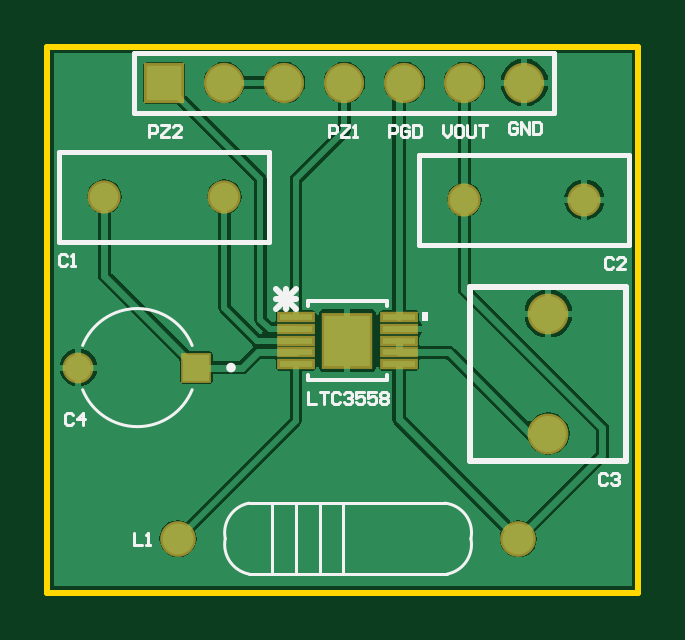
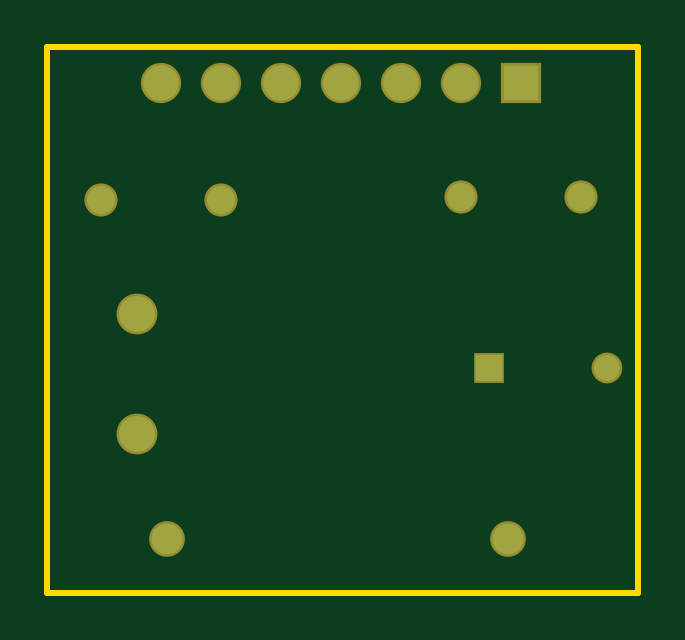
Circuit board: 7 layer files. Board 25.0 x 23.1 mm.
- bottom_copper: PIEZO_ver2_pcb3.GBL (669 bytes)
- bottom_mask: PIEZO_ver2_pcb3.GBS (640 bytes)
- outline: PIEZO_ver2_pcb3.GKO (222 bytes)
- top_copper: PIEZO_ver2_pcb3.GTL (14048 bytes)
- top_silk: PIEZO_ver2_pcb3.GTO (6092 bytes)
- paste: PIEZO_ver2_pcb3.GTP (402 bytes)
- top_mask: PIEZO_ver2_pcb3.GTS (931 bytes)

=== bottom_copper: PIEZO_ver2_pcb3.GBL ===
G04 Layer_Physical_Order=2*
G04 Layer_Color=16711680*
%FSLAX44Y44*%
%MOMM*%
G71*
G01*
G75*
%ADD14C,1.3080*%
%ADD15C,1.2000*%
%ADD16C,1.5240*%
%ADD17C,1.1000*%
%ADD18R,1.1000X1.1000*%
%ADD19C,1.5000*%
%ADD20R,1.5000X1.5000*%
D14*
X1162050Y911860D02*
D03*
X1017950D02*
D03*
D15*
X1189990Y1055370D02*
D03*
X1139190D02*
D03*
X986790Y1056640D02*
D03*
X1037590D02*
D03*
D16*
X1174750Y956310D02*
D03*
Y1007110D02*
D03*
D17*
X975760Y984250D02*
D03*
D18*
X1025760D02*
D03*
D19*
X1062990Y1104900D02*
D03*
X1037590D02*
D03*
X1088390D02*
D03*
X1113790D02*
D03*
X1139190D02*
D03*
X1164590D02*
D03*
D20*
X1012190D02*
D03*
M02*

=== bottom_mask: PIEZO_ver2_pcb3.GBS ===
G04 Layer_Color=16711935*
%FSLAX44Y44*%
%MOMM*%
G71*
G01*
G75*
%ADD26C,1.5112*%
%ADD27C,1.4032*%
%ADD28C,1.7272*%
%ADD29C,1.3032*%
%ADD30R,1.3032X1.3032*%
%ADD31C,1.7032*%
%ADD32R,1.7032X1.7032*%
D26*
X1162050Y911860D02*
D03*
X1017950D02*
D03*
D27*
X1189990Y1055370D02*
D03*
X1139190D02*
D03*
X986790Y1056640D02*
D03*
X1037590D02*
D03*
D28*
X1174750Y956310D02*
D03*
Y1007110D02*
D03*
D29*
X975760Y984250D02*
D03*
D30*
X1025760D02*
D03*
D31*
X1062990Y1104900D02*
D03*
X1037590D02*
D03*
X1088390D02*
D03*
X1113790D02*
D03*
X1139190D02*
D03*
X1164590D02*
D03*
D32*
X1012190D02*
D03*
M02*

=== outline: PIEZO_ver2_pcb3.GKO ===
G04 Layer_Color=16711935*
%FSLAX44Y44*%
%MOMM*%
G71*
G01*
G75*
%ADD13C,0.2540*%
D13*
X962660Y1120140D02*
X1212850D01*
Y889000D02*
Y1120140D01*
X962660Y889000D02*
X1212850D01*
X962660D02*
Y1120140D01*
M02*

=== top_copper: PIEZO_ver2_pcb3.GTL (14048 bytes, source omitted) ===
=== top_silk: PIEZO_ver2_pcb3.GTO ===
G04 Layer_Color=65535*
%FSLAX44Y44*%
%MOMM*%
G71*
G01*
G75*
%ADD13C,0.2540*%
%ADD21C,0.1270*%
%ADD22C,0.2000*%
%ADD23C,0.1524*%
G36*
X1123569Y1003783D02*
X1121029D01*
Y1007593D01*
X1123569D01*
Y1003783D01*
D02*
G37*
D13*
X1141730Y944880D02*
X1207770D01*
Y1018540D01*
X1141730D02*
X1207770D01*
X1141730Y944880D02*
Y1018540D01*
X1059434Y1017690D02*
X1067898Y1009226D01*
X1059434D02*
X1067898Y1017690D01*
X1059434Y1013458D02*
X1067898D01*
X1063666Y1009226D02*
Y1017690D01*
D21*
X1131882Y896847D02*
G03*
X1141963Y911792I-2432J12513D01*
G01*
X1141932Y911775D02*
G03*
X1130974Y926858I-12270J2608D01*
G01*
X1037937Y911792D02*
G03*
X1048018Y896847I12513J-2432D01*
G01*
Y926873D02*
G03*
X1037937Y911928I2432J-12513D01*
G01*
X1023940Y993615D02*
G03*
X977580Y993615I-23180J-9365D01*
G01*
Y974885D02*
G03*
X1023940Y974885I23180J9365D01*
G01*
X1087950Y896860D02*
Y926860D01*
X1077950Y896860D02*
X1087950D01*
X1077950D02*
Y926860D01*
X1067950D02*
X1077950D01*
X1067950Y896860D02*
Y926860D01*
X1057950Y896860D02*
X1067950D01*
X1057950D02*
Y926860D01*
X1087950Y896860D02*
X1131950D01*
X1067950D02*
X1077950D01*
X1047950D02*
X1057950D01*
X1087950Y926860D02*
X1130950D01*
X1077950D02*
X1087950D01*
X1057950D02*
X1067950D01*
X1047950D02*
X1057950D01*
X999490Y914398D02*
Y909320D01*
X1002876D01*
X1004568D02*
X1006261D01*
X1005415D01*
Y914398D01*
X1004568Y913552D01*
X1073150Y974088D02*
Y969010D01*
X1076536D01*
X1078228Y974088D02*
X1081614D01*
X1079921D01*
Y969010D01*
X1086692Y973242D02*
X1085846Y974088D01*
X1084153D01*
X1083307Y973242D01*
Y969856D01*
X1084153Y969010D01*
X1085846D01*
X1086692Y969856D01*
X1088385Y973242D02*
X1089231Y974088D01*
X1090924D01*
X1091771Y973242D01*
Y972396D01*
X1090924Y971549D01*
X1090078D01*
X1090924D01*
X1091771Y970703D01*
Y969856D01*
X1090924Y969010D01*
X1089231D01*
X1088385Y969856D01*
X1096849Y974088D02*
X1093463D01*
Y971549D01*
X1095156Y972396D01*
X1096003D01*
X1096849Y971549D01*
Y969856D01*
X1096003Y969010D01*
X1094310D01*
X1093463Y969856D01*
X1101927Y974088D02*
X1098542D01*
Y971549D01*
X1100235Y972396D01*
X1101081D01*
X1101927Y971549D01*
Y969856D01*
X1101081Y969010D01*
X1099388D01*
X1098542Y969856D01*
X1103620Y973242D02*
X1104466Y974088D01*
X1106159D01*
X1107006Y973242D01*
Y972396D01*
X1106159Y971549D01*
X1107006Y970703D01*
Y969856D01*
X1106159Y969010D01*
X1104466D01*
X1103620Y969856D01*
Y970703D01*
X1104466Y971549D01*
X1103620Y972396D01*
Y973242D01*
X1104466Y971549D02*
X1106159D01*
X1161626Y1087542D02*
X1160779Y1088388D01*
X1159086D01*
X1158240Y1087542D01*
Y1084156D01*
X1159086Y1083310D01*
X1160779D01*
X1161626Y1084156D01*
Y1085849D01*
X1159933D01*
X1163318Y1083310D02*
Y1088388D01*
X1166704Y1083310D01*
Y1088388D01*
X1168397D02*
Y1083310D01*
X1170936D01*
X1171782Y1084156D01*
Y1087542D01*
X1170936Y1088388D01*
X1168397D01*
X1130300Y1087118D02*
Y1083733D01*
X1131993Y1082040D01*
X1133686Y1083733D01*
Y1087118D01*
X1137917D02*
X1136225D01*
X1135378Y1086272D01*
Y1082886D01*
X1136225Y1082040D01*
X1137917D01*
X1138764Y1082886D01*
Y1086272D01*
X1137917Y1087118D01*
X1140457D02*
Y1082886D01*
X1141303Y1082040D01*
X1142996D01*
X1143842Y1082886D01*
Y1087118D01*
X1145535D02*
X1148921D01*
X1147228D01*
Y1082040D01*
X1107440D02*
Y1087118D01*
X1109979D01*
X1110826Y1086272D01*
Y1084579D01*
X1109979Y1083733D01*
X1107440D01*
X1115904Y1086272D02*
X1115058Y1087118D01*
X1113365D01*
X1112518Y1086272D01*
Y1082886D01*
X1113365Y1082040D01*
X1115058D01*
X1115904Y1082886D01*
Y1084579D01*
X1114211D01*
X1117597Y1087118D02*
Y1082040D01*
X1120136D01*
X1120982Y1082886D01*
Y1086272D01*
X1120136Y1087118D01*
X1117597D01*
X1082040Y1082040D02*
Y1087118D01*
X1084579D01*
X1085426Y1086272D01*
Y1084579D01*
X1084579Y1083733D01*
X1082040D01*
X1087118Y1087118D02*
X1090504D01*
Y1086272D01*
X1087118Y1082886D01*
Y1082040D01*
X1090504D01*
X1092197D02*
X1093889D01*
X1093043D01*
Y1087118D01*
X1092197Y1086272D01*
X1005840Y1082040D02*
Y1087118D01*
X1008379D01*
X1009226Y1086272D01*
Y1084579D01*
X1008379Y1083733D01*
X1005840D01*
X1010918Y1087118D02*
X1014304D01*
Y1086272D01*
X1010918Y1082886D01*
Y1082040D01*
X1014304D01*
X1019382D02*
X1015997D01*
X1019382Y1085426D01*
Y1086272D01*
X1018536Y1087118D01*
X1016843D01*
X1015997Y1086272D01*
X1202266Y1030392D02*
X1201419Y1031238D01*
X1199726D01*
X1198880Y1030392D01*
Y1027006D01*
X1199726Y1026160D01*
X1201419D01*
X1202266Y1027006D01*
X1207344Y1026160D02*
X1203958D01*
X1207344Y1029546D01*
Y1030392D01*
X1206497Y1031238D01*
X1204805D01*
X1203958Y1030392D01*
X1199726Y938952D02*
X1198879Y939798D01*
X1197186D01*
X1196340Y938952D01*
Y935566D01*
X1197186Y934720D01*
X1198879D01*
X1199726Y935566D01*
X1201418Y938952D02*
X1202265Y939798D01*
X1203958D01*
X1204804Y938952D01*
Y938106D01*
X1203958Y937259D01*
X1203111D01*
X1203958D01*
X1204804Y936413D01*
Y935566D01*
X1203958Y934720D01*
X1202265D01*
X1201418Y935566D01*
X971126Y1031662D02*
X970279Y1032508D01*
X968586D01*
X967740Y1031662D01*
Y1028276D01*
X968586Y1027430D01*
X970279D01*
X971126Y1028276D01*
X972818Y1027430D02*
X974511D01*
X973665D01*
Y1032508D01*
X972818Y1031662D01*
X973666Y964352D02*
X972819Y965198D01*
X971126D01*
X970280Y964352D01*
Y960966D01*
X971126Y960120D01*
X972819D01*
X973666Y960966D01*
X977897Y960120D02*
Y965198D01*
X975358Y962659D01*
X978744D01*
D22*
X1041390Y984250D02*
G03*
X1041390Y984250I-1000J0D01*
G01*
X1120140Y1036320D02*
X1209040D01*
Y1074420D01*
X1120140D02*
X1209040D01*
X1120140Y1036320D02*
Y1074420D01*
X967740Y1075690D02*
X1056640D01*
X967740Y1037590D02*
Y1075690D01*
Y1037590D02*
X1056640D01*
Y1075690D01*
X1177290Y1092200D02*
Y1117600D01*
X999490Y1092200D02*
X1177290D01*
X999490D02*
Y1117600D01*
X1177290D01*
D23*
X1072896Y1010412D02*
Y1012444D01*
X1106424D01*
Y978916D02*
Y980948D01*
X1072896Y978916D02*
X1106424D01*
X1072896D02*
Y980948D01*
X1106424Y1010412D02*
Y1012444D01*
M02*

=== paste: PIEZO_ver2_pcb3.GTP ===
G04 Layer_Color=8421504*
%FSLAX44Y44*%
%MOMM*%
G71*
G01*
G75*
%ADD11R,1.3970X0.2794*%
G36*
X1099312Y984885D02*
X1080008D01*
Y1006475D01*
X1099312D01*
Y984885D01*
D02*
G37*
D11*
X1111504Y1005688D02*
D03*
Y1000684D02*
D03*
Y995680D02*
D03*
Y990676D02*
D03*
Y985672D02*
D03*
X1067816D02*
D03*
Y990676D02*
D03*
Y995680D02*
D03*
Y1000684D02*
D03*
Y1005688D02*
D03*
M02*

=== top_mask: PIEZO_ver2_pcb3.GTS ===
G04 Layer_Color=8388736*
%FSLAX44Y44*%
%MOMM*%
G71*
G01*
G75*
%ADD24R,2.1336X2.3622*%
%ADD25R,1.6002X0.4826*%
%ADD26C,1.5112*%
%ADD27C,1.4032*%
%ADD28C,1.7272*%
%ADD29C,1.3032*%
%ADD30R,1.3032X1.3032*%
%ADD31C,1.7032*%
%ADD32R,1.7032X1.7032*%
D24*
X1089660Y995680D02*
D03*
D25*
X1111504Y1005688D02*
D03*
Y1000684D02*
D03*
Y995680D02*
D03*
Y990676D02*
D03*
Y985672D02*
D03*
X1067816D02*
D03*
Y990676D02*
D03*
Y995680D02*
D03*
Y1000684D02*
D03*
Y1005688D02*
D03*
D26*
X1162050Y911860D02*
D03*
X1017950D02*
D03*
D27*
X1189990Y1055370D02*
D03*
X1139190D02*
D03*
X986790Y1056640D02*
D03*
X1037590D02*
D03*
D28*
X1174750Y956310D02*
D03*
Y1007110D02*
D03*
D29*
X975760Y984250D02*
D03*
D30*
X1025760D02*
D03*
D31*
X1062990Y1104900D02*
D03*
X1037590D02*
D03*
X1088390D02*
D03*
X1113790D02*
D03*
X1139190D02*
D03*
X1164590D02*
D03*
D32*
X1012190D02*
D03*
M02*

